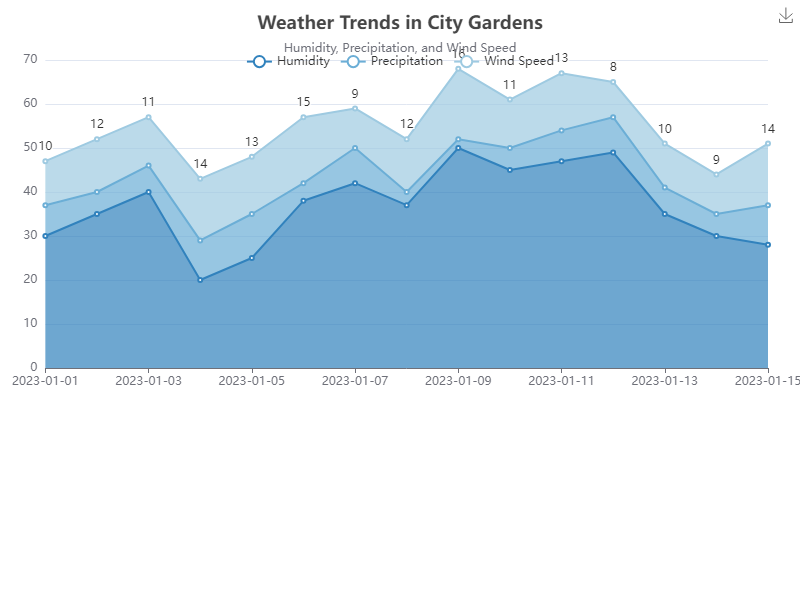

Source data for this figure (header and first rows):
Date, Humidity, Precipitation, Wind Speed
2023-01-01, 30, 7, 10
2023-01-02, 35, 5, 12
2023-01-03, 40, 6, 11
2023-01-04, 20, 9, 14
2023-01-05, 25, 10, 13
2023-01-06, 38, 4, 15
2023-01-07, 42, 8, 9
2023-01-08, 37, 3, 12
2023-01-09, 50, 2, 16
2023-01-10, 45, 5, 11
2023-01-11, 47, 7, 13
2023-01-12, 49, 8, 8
2023-01-13, 35, 6, 10
2023-01-14, 30, 5, 9
2023-01-15, 28, 9, 14
